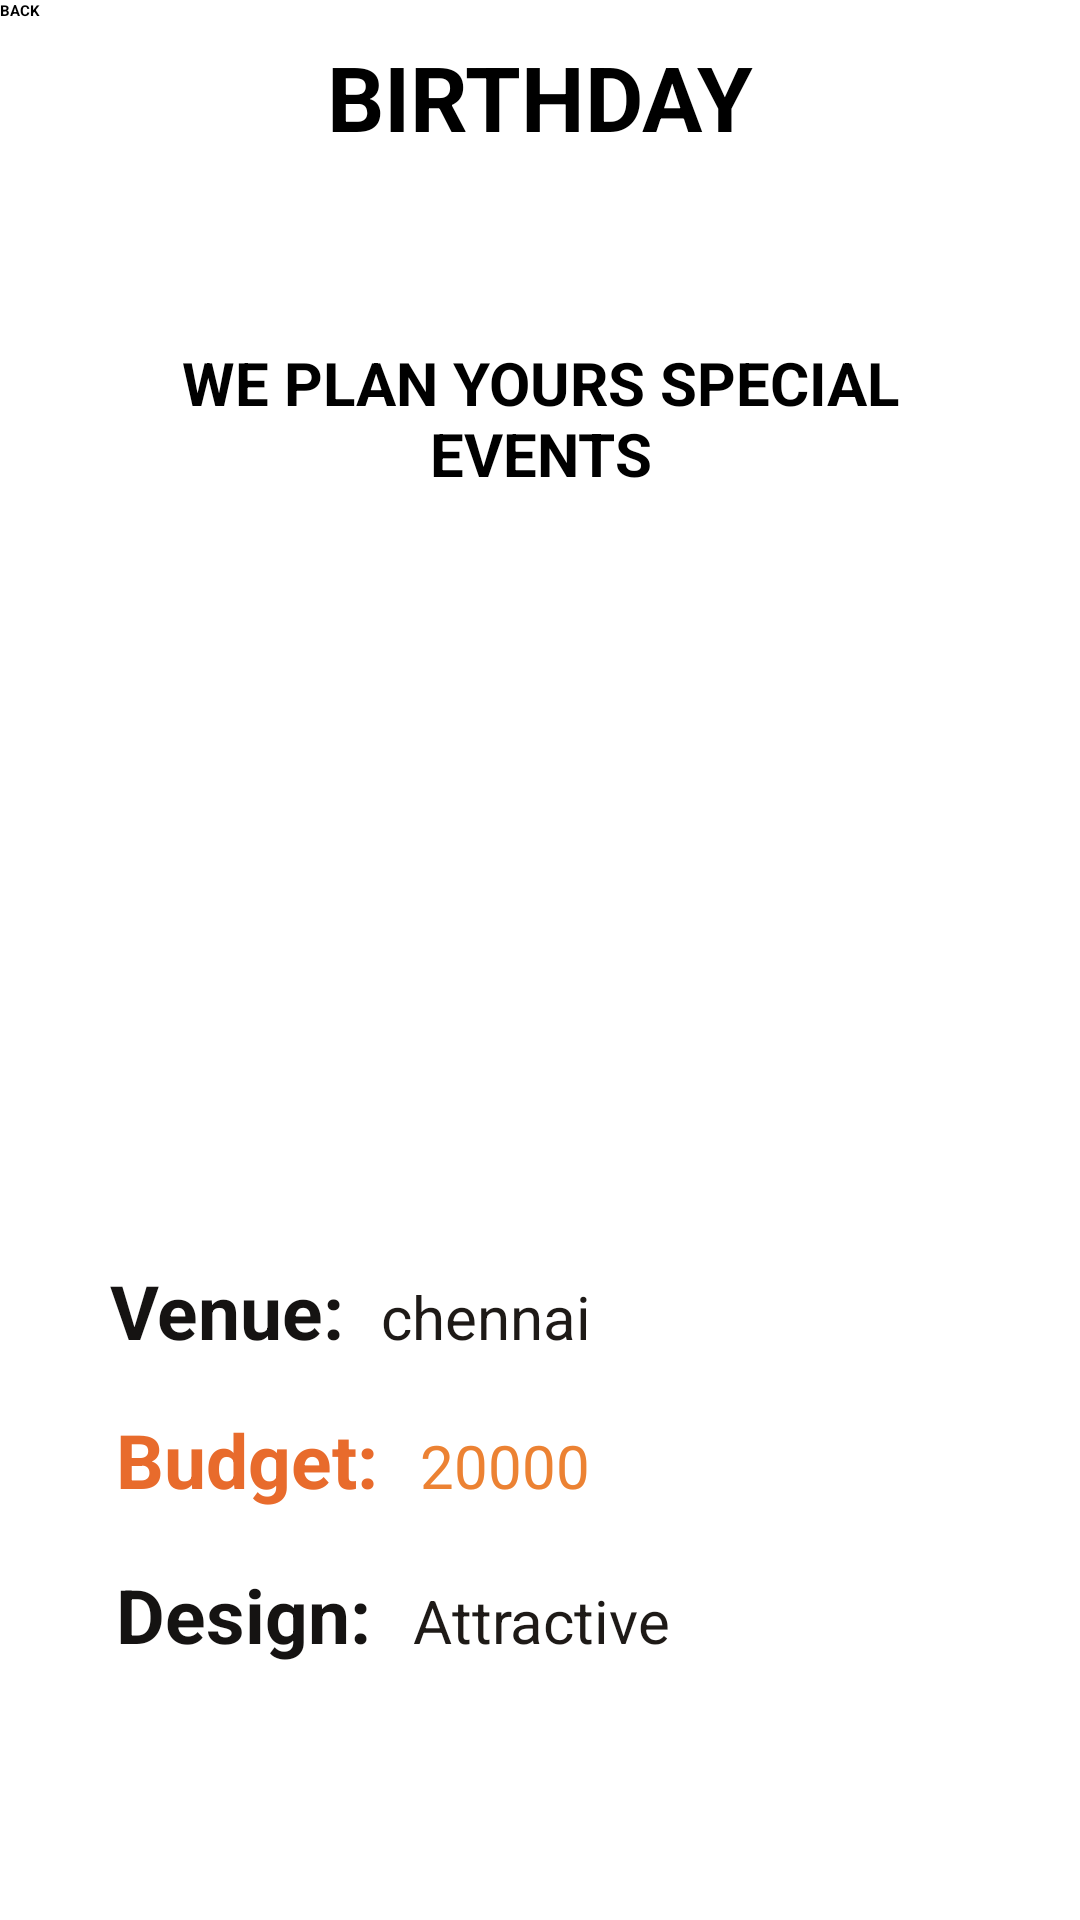

Here is an Android app screen rendered from its layout file. Give the layout XML and the strings, colors and styles it references.
<!-- AndroidManifest.xml: application theme Theme.MyEventManagement -->
<!-- res/layout/activity_single_event.xml -->
<?xml version="1.0" encoding="utf-8"?>
<RelativeLayout
    xmlns:android="http://schemas.android.com/apk/res/android"
    xmlns:app="http://schemas.android.com/apk/res-auto"
    xmlns:tools="http://schemas.android.com/tools"
    android:layout_width="match_parent"
    android:layout_height="match_parent">
    


    <TextView
        android:id="@+id/singleTitle"
        android:layout_width="wrap_content"
        android:layout_height="wrap_content"
        android:layout_centerHorizontal="true"
        android:layout_marginStart="12dp"
        android:layout_marginTop="12dp"
        android:layout_marginEnd="12dp"
        android:layout_marginBottom="12dp"
        android:text="BIRTHDAY"
        android:textColor="@color/black"
        android:textSize="30sp"
        android:textStyle="bold" />

    <Button
        android:id="@+id/sinBack"
        android:layout_width="wrap_content"
        android:layout_height="wrap_content"
        android:text="BACK"
        android:textColor="@color/black"
        android:textStyle="bold"/>




    <GridLayout
        android:layout_width="match_parent"
        android:layout_height="500dp"
        android:layout_below="@+id/singleTitle"
        android:layout_margin="20dp"
        android:padding="2dp"
        android:rowCount="3"
        android:columnCount="2">

        <androidx.cardview.widget.CardView

            android:layout_width="wrap_content"
            android:layout_height="wrap_content"
            android:layout_row="0"
            android:layout_column="1"
            android:layout_rowWeight="1"
            android:layout_columnWeight="1"
            android:layout_gravity="fill"
            android:padding="2dp"
            app:cardBackgroundColor="@color/white"
            app:cardCornerRadius="8dp"
            app:cardElevation="8dp"
            app:cardUseCompatPadding="true"
            >

            <TextView
                android:layout_width="match_parent"
                android:layout_height="77dp"
                android:layout_row="0"
                android:layout_column="1"
                android:gravity="center"
                android:textSize="20dp"
                android:text="WE PLAN YOURS SPECIAL EVENTS"
                android:textColor="@color/black"
                android:textStyle="bold" />


            <LinearLayout
                android:layout_width="match_parent"
                android:layout_height="wrap_content"
                android:layout_marginTop="65sp"
                android:padding="2dp"
                android:orientation="vertical">


                <ImageView
                    android:id="@+id/singleImg"
                    android:layout_width="match_parent"
                    android:layout_height="240dp"
                    android:src="@drawable/birthday" />


                <LinearLayout
                    android:layout_width="match_parent"
                    android:layout_height="wrap_content"
                    android:layout_marginTop="10dp"
                    android:padding="2dp"
                    android:orientation="horizontal">

                    <TextView
                        android:layout_width="wrap_content"
                        android:layout_height="wrap_content"
                        android:textSize="25sp"
                        android:textColor="#151312"
                        android:textStyle="bold"
                        android:text="Venue:"/>

                    <TextView
                        android:id="@+id/singleVenue"
                        android:layout_width="wrap_content"
                        android:layout_height="wrap_content"
                        android:layout_marginLeft="10dp"
                        android:padding="2dp"
                        android:text="chennai"
                        android:textSize="20sp"
                        android:textColor="#1E1A17"/>


                </LinearLayout>
                <LinearLayout
                    android:layout_width="match_parent"
                    android:layout_height="wrap_content"
                    android:layout_marginTop="10dp"
                    android:padding="2dp"
                    android:orientation="horizontal">

                    <TextView
                        android:layout_width="wrap_content"
                        android:layout_height="wrap_content"
                        android:textSize="25sp"
                        android:textColor="#E86B2C"
                        android:padding="2dp"
                        android:textStyle="bold"
                        android:text="Budget:"/>

                    <TextView
                        android:id="@+id/singleBudget"
                        android:layout_width="wrap_content"
                        android:layout_height="wrap_content"
                        android:layout_marginLeft="10dp"
                        android:text="20000"
                        android:padding="2dp"
                        android:textSize="20sp"
                        android:textColor="#EC8233"/>




                </LinearLayout>


                <LinearLayout
                    android:layout_width="match_parent"
                    android:layout_height="wrap_content"
                    android:layout_marginTop="10dp"
                    android:padding="2dp"
                    android:orientation="horizontal">

                    <TextView
                        android:layout_width="wrap_content"
                        android:layout_height="wrap_content"
                        android:textSize="25sp"
                        android:padding="2dp"
                        android:textColor="#151312"
                        android:textStyle="bold"
                        android:text="Design:"/>

                    <TextView
                        android:id="@+id/singleDesign"
                        android:layout_width="wrap_content"
                        android:layout_height="wrap_content"
                        android:padding="2dp"
                        android:text="Attractive"
                        android:layout_marginLeft="10dp"
                        android:textSize="20sp"
                        android:textColor="#1E1A17"/>




                </LinearLayout>


            </LinearLayout>

        </androidx.cardview.widget.CardView>


    </GridLayout>

</RelativeLayout>
<!-- resources referenced by this layout -->
<resources>
  <color name="black">#FF000000</color>
  <color name="white">#FFFFFFFF</color>
</resources>
